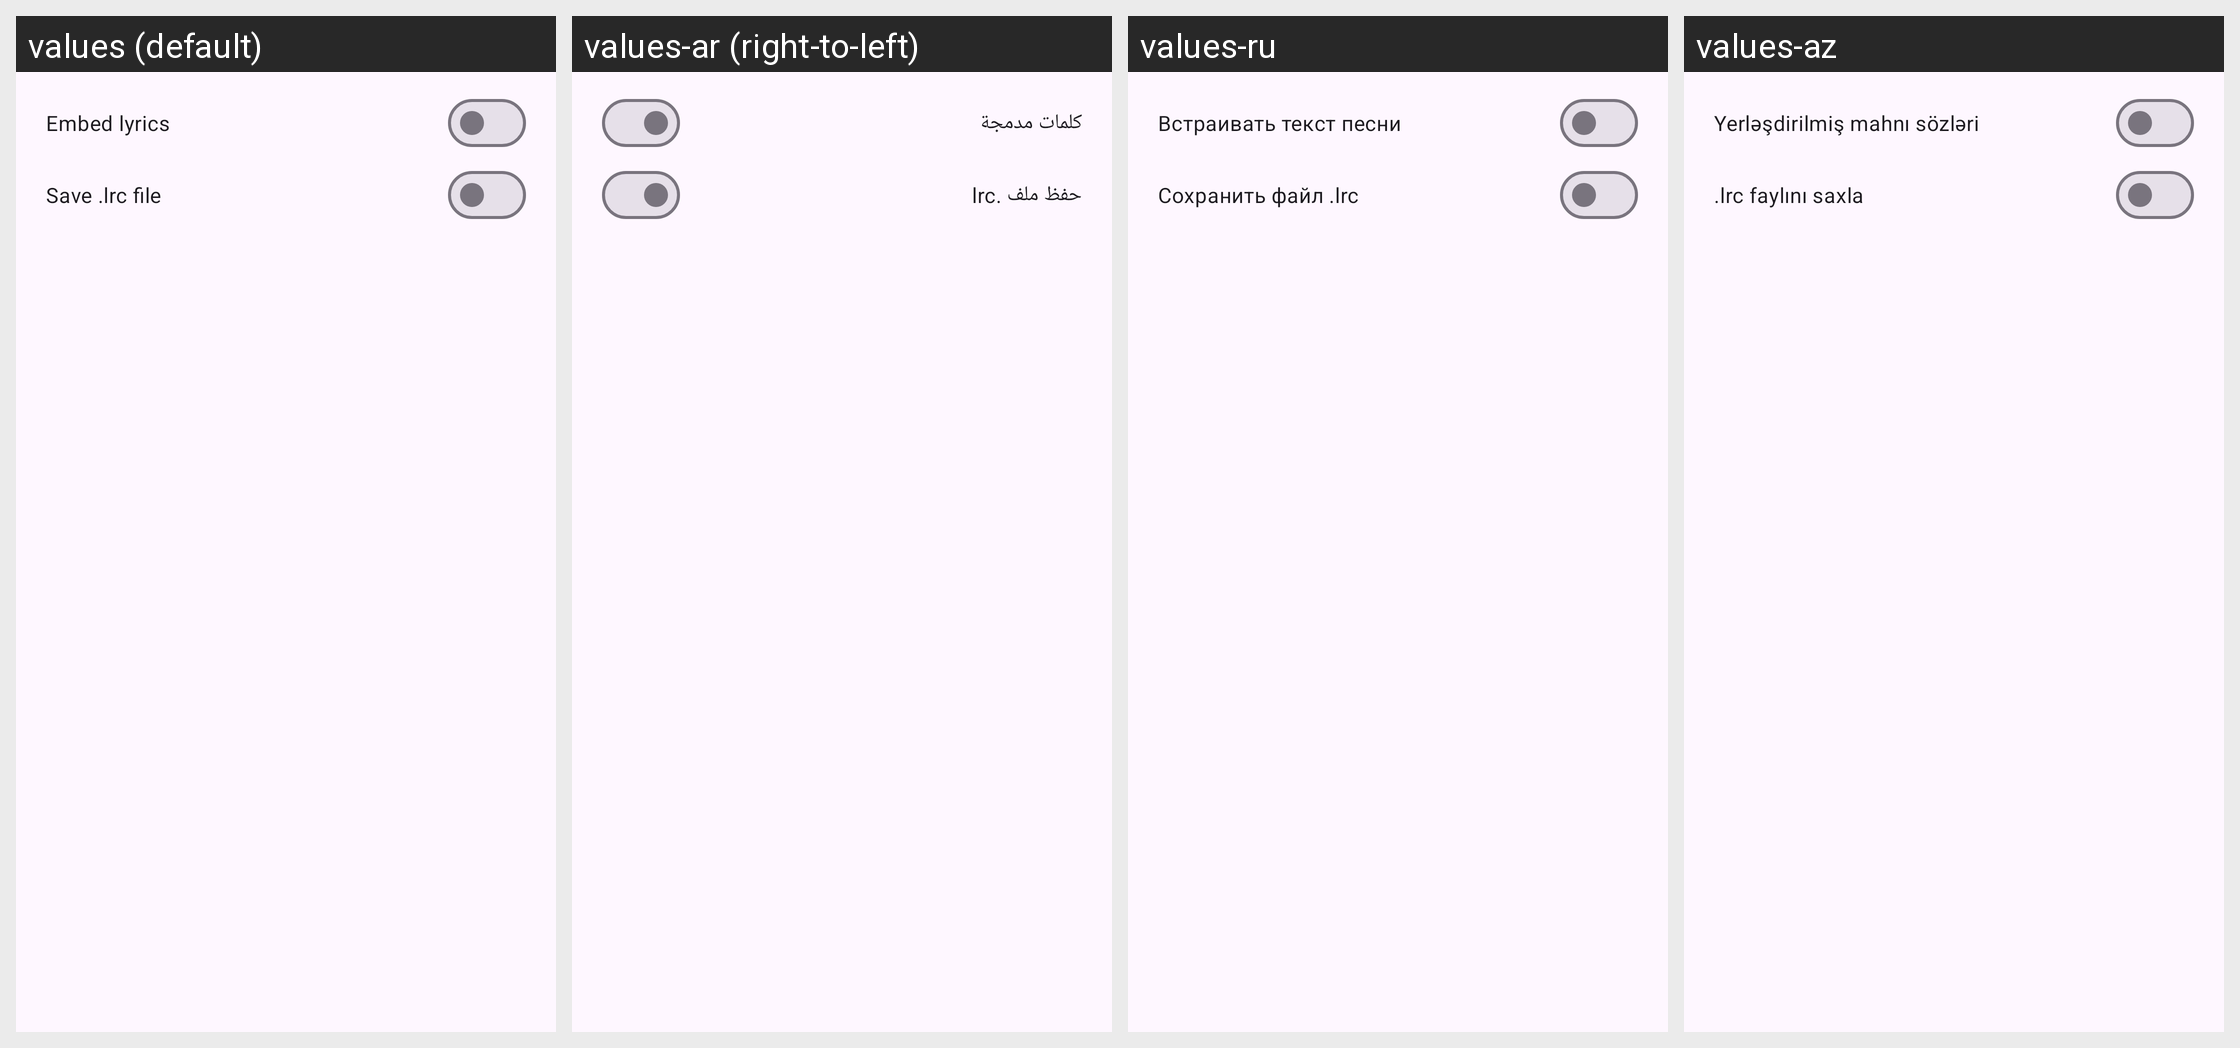

Here is an Android app screen in its default locale and in the app's own translations. Write out the translated-string differences for the strings that appear on this screen.
Android screen res/layout/audio_lyrics_download_preferences_dialog.xml rendered under 4 locales, left to right: values (default), values-ar (right-to-left), values-ru, values-az. Device: Nexus 5 (rendered at 1080×1920; each locale shown at half size, 540×960, under a caption strip naming it); theme BaseTheme.
Other locales in the repository, not shown: values-arq, values-arz, values-as, values-bg, values-bn, values-bn-rIN, values-bs, values-ca, values-ckb, values-cs, values-de, values-el, values-enm, values-es, values-et, values-fa, values-fi, values-fil, values-fr, values-ha, values-hi, values-hr, values-hu, values-in, values-is, values-it, values-iw, values-ja, values-ji, values-jv, values-ka, values-kab, values-km, values-ko, values-kxm, values-lv, values-mk, values-ml, values-mr, values-mrh, values-ms, values-my, values-nb-rNO, values-nl, values-nn, values-or, values-pa, values-pl, values-pt, values-pt-rBR, values-ro, values-sa, values-si, values-sk, values-sl, values-so, values-sq-rAL, values-sr, values-sv, values-sw, values-ta, values-te, values-th, values-tr-rTR, values-tts, values-uk, values-ur, values-uz, values-vi, values-zh-rCN, values-zh-rTW.
Strings drawn on this screen, with the default value and each locale's value (text and hints the layout hard-codes, and strings that could not be matched under every locale, appear in the picture but are not listed):

embed_lyrics
  values: Embed lyrics
  values-ar: كلمات مدمجة
  values-ru: Встраивать текст песни
  values-az: Yerləşdirilmiş mahnı sözləri

save_lrc_file
  values: Save .lrc file
  values-ar: حفظ ملف .lrc
  values-ru: Сохранить файл .lrc
  values-az: .lrc faylını saxla
